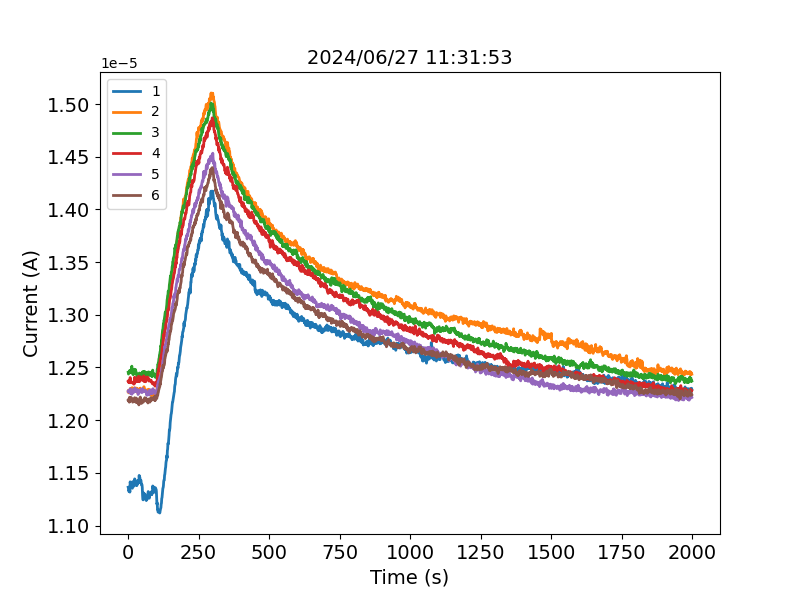

Source data for this figure (header and first rows):
# Time, s, 1, 2, 3, 4, 5, 6
0, 1.13631e-05, 1.2273e-05, 1.24547e-05, 1.23706e-05, 1.2273e-05, 1.21879e-05
1, 1.13522e-05, 1.22844e-05, 1.24378e-05, 1.23732e-05, 1.22658e-05, 1.21893e-05
2, 1.1325e-05, 1.22593e-05, 1.24464e-05, 1.23571e-05, 1.22842e-05, 1.22008e-05
3, 1.13312e-05, 1.22705e-05, 1.24535e-05, 1.23787e-05, 1.227e-05, 1.21847e-05
4, 1.13387e-05, 1.22606e-05, 1.24551e-05, 1.23733e-05, 1.22784e-05, 1.21707e-05
5, 1.13465e-05, 1.2262e-05, 1.24702e-05, 1.23647e-05, 1.22751e-05, 1.22172e-05
6, 1.13169e-05, 1.22822e-05, 1.24527e-05, 1.23549e-05, 1.22652e-05, 1.21753e-05
7, 1.14144e-05, 1.22817e-05, 1.24721e-05, 1.24043e-05, 1.22957e-05, 1.22005e-05
8, 1.13986e-05, 1.23019e-05, 1.24572e-05, 1.23692e-05, 1.22989e-05, 1.22098e-05
9, 1.13746e-05, 1.22964e-05, 1.2454e-05, 1.2365e-05, 1.22507e-05, 1.22112e-05
10, 1.13704e-05, 1.22845e-05, 1.2469e-05, 1.23708e-05, 1.22676e-05, 1.22005e-05
11, 1.13753e-05, 1.22944e-05, 1.24667e-05, 1.23619e-05, 1.22723e-05, 1.22132e-05
12, 1.13943e-05, 1.22852e-05, 1.24992e-05, 1.23552e-05, 1.22825e-05, 1.22082e-05
13, 1.13741e-05, 1.22812e-05, 1.25123e-05, 1.23569e-05, 1.2246e-05, 1.22012e-05
14, 1.13601e-05, 1.23082e-05, 1.24725e-05, 1.23565e-05, 1.22529e-05, 1.21923e-05
15, 1.13538e-05, 1.23067e-05, 1.24565e-05, 1.23547e-05, 1.22553e-05, 1.21819e-05
16, 1.14165e-05, 1.22903e-05, 1.24458e-05, 1.23532e-05, 1.22719e-05, 1.21708e-05
17, 1.13704e-05, 1.22788e-05, 1.24327e-05, 1.23536e-05, 1.22908e-05, 1.21992e-05
18, 1.14026e-05, 1.22744e-05, 1.24505e-05, 1.23546e-05, 1.22653e-05, 1.21824e-05
19, 1.13818e-05, 1.22667e-05, 1.24443e-05, 1.23488e-05, 1.22857e-05, 1.21804e-05
20, 1.13762e-05, 1.22729e-05, 1.24375e-05, 1.23415e-05, 1.22651e-05, 1.21861e-05
21, 1.13741e-05, 1.22817e-05, 1.2484e-05, 1.23446e-05, 1.22731e-05, 1.21771e-05
22, 1.13916e-05, 1.22862e-05, 1.24533e-05, 1.23459e-05, 1.22715e-05, 1.21941e-05
23, 1.14426e-05, 1.23076e-05, 1.2461e-05, 1.2408e-05, 1.23041e-05, 1.22131e-05
24, 1.13887e-05, 1.22885e-05, 1.24544e-05, 1.23772e-05, 1.23009e-05, 1.21857e-05
25, 1.14321e-05, 1.22918e-05, 1.24426e-05, 1.23596e-05, 1.23039e-05, 1.21889e-05
26, 1.14024e-05, 1.22919e-05, 1.24801e-05, 1.23844e-05, 1.22744e-05, 1.21764e-05
27, 1.14157e-05, 1.22859e-05, 1.24675e-05, 1.23802e-05, 1.22732e-05, 1.21703e-05
28, 1.1384e-05, 1.22948e-05, 1.24481e-05, 1.23946e-05, 1.22783e-05, 1.21682e-05
29, 1.1397e-05, 1.22784e-05, 1.2449e-05, 1.23766e-05, 1.22792e-05, 1.22095e-05
30, 1.13916e-05, 1.23043e-05, 1.24336e-05, 1.23824e-05, 1.22721e-05, 1.21786e-05
31, 1.13793e-05, 1.22873e-05, 1.24135e-05, 1.23713e-05, 1.22792e-05, 1.2184e-05
32, 1.14199e-05, 1.22961e-05, 1.24126e-05, 1.23686e-05, 1.22861e-05, 1.21694e-05
33, 1.13969e-05, 1.22683e-05, 1.23987e-05, 1.23774e-05, 1.22695e-05, 1.21846e-05
34, 1.14144e-05, 1.22572e-05, 1.24302e-05, 1.23842e-05, 1.22876e-05, 1.21897e-05
35, 1.14005e-05, 1.22714e-05, 1.24135e-05, 1.24128e-05, 1.22433e-05, 1.2184e-05
36, 1.14294e-05, 1.22692e-05, 1.243e-05, 1.23679e-05, 1.22528e-05, 1.21667e-05
37, 1.14131e-05, 1.22699e-05, 1.24105e-05, 1.23664e-05, 1.22548e-05, 1.21637e-05
38, 1.14082e-05, 1.22795e-05, 1.24217e-05, 1.23736e-05, 1.22777e-05, 1.21446e-05
39, 1.14756e-05, 1.22978e-05, 1.24396e-05, 1.24124e-05, 1.2271e-05, 1.21822e-05
40, 1.14365e-05, 1.22852e-05, 1.24473e-05, 1.2365e-05, 1.22714e-05, 1.21773e-05
41, 1.14601e-05, 1.22909e-05, 1.24413e-05, 1.23806e-05, 1.22688e-05, 1.22065e-05
42, 1.14397e-05, 1.22816e-05, 1.24453e-05, 1.23927e-05, 1.22672e-05, 1.22018e-05
43, 1.14278e-05, 1.23041e-05, 1.2438e-05, 1.23897e-05, 1.22806e-05, 1.22195e-05
44, 1.14223e-05, 1.22877e-05, 1.24381e-05, 1.24112e-05, 1.22872e-05, 1.21945e-05
45, 1.14301e-05, 1.22843e-05, 1.24388e-05, 1.23966e-05, 1.22746e-05, 1.21694e-05
46, 1.1411e-05, 1.22759e-05, 1.24287e-05, 1.23841e-05, 1.22921e-05, 1.21969e-05
47, 1.13919e-05, 1.22812e-05, 1.24218e-05, 1.23801e-05, 1.22734e-05, 1.21585e-05
48, 1.13851e-05, 1.22826e-05, 1.24421e-05, 1.23848e-05, 1.22619e-05, 1.21671e-05
49, 1.13879e-05, 1.22852e-05, 1.24445e-05, 1.23932e-05, 1.22869e-05, 1.21768e-05
50, 1.13598e-05, 1.22934e-05, 1.24512e-05, 1.23827e-05, 1.22681e-05, 1.21688e-05
51, 1.12842e-05, 1.22864e-05, 1.24493e-05, 1.24015e-05, 1.23006e-05, 1.21715e-05
52, 1.12458e-05, 1.22804e-05, 1.2461e-05, 1.2382e-05, 1.22701e-05, 1.21725e-05
53, 1.12436e-05, 1.22875e-05, 1.24478e-05, 1.23777e-05, 1.2274e-05, 1.21703e-05
54, 1.12474e-05, 1.22764e-05, 1.24334e-05, 1.23842e-05, 1.22686e-05, 1.21721e-05
55, 1.13091e-05, 1.23152e-05, 1.24425e-05, 1.24207e-05, 1.22737e-05, 1.21892e-05
56, 1.12798e-05, 1.23173e-05, 1.2452e-05, 1.2397e-05, 1.22742e-05, 1.21991e-05
57, 1.13018e-05, 1.23102e-05, 1.24638e-05, 1.23654e-05, 1.22791e-05, 1.21861e-05
58, 1.12951e-05, 1.22898e-05, 1.24605e-05, 1.23847e-05, 1.22786e-05, 1.22042e-05
59, 1.1296e-05, 1.22884e-05, 1.24601e-05, 1.24046e-05, 1.22775e-05, 1.22134e-05
... 1,940 more rows
